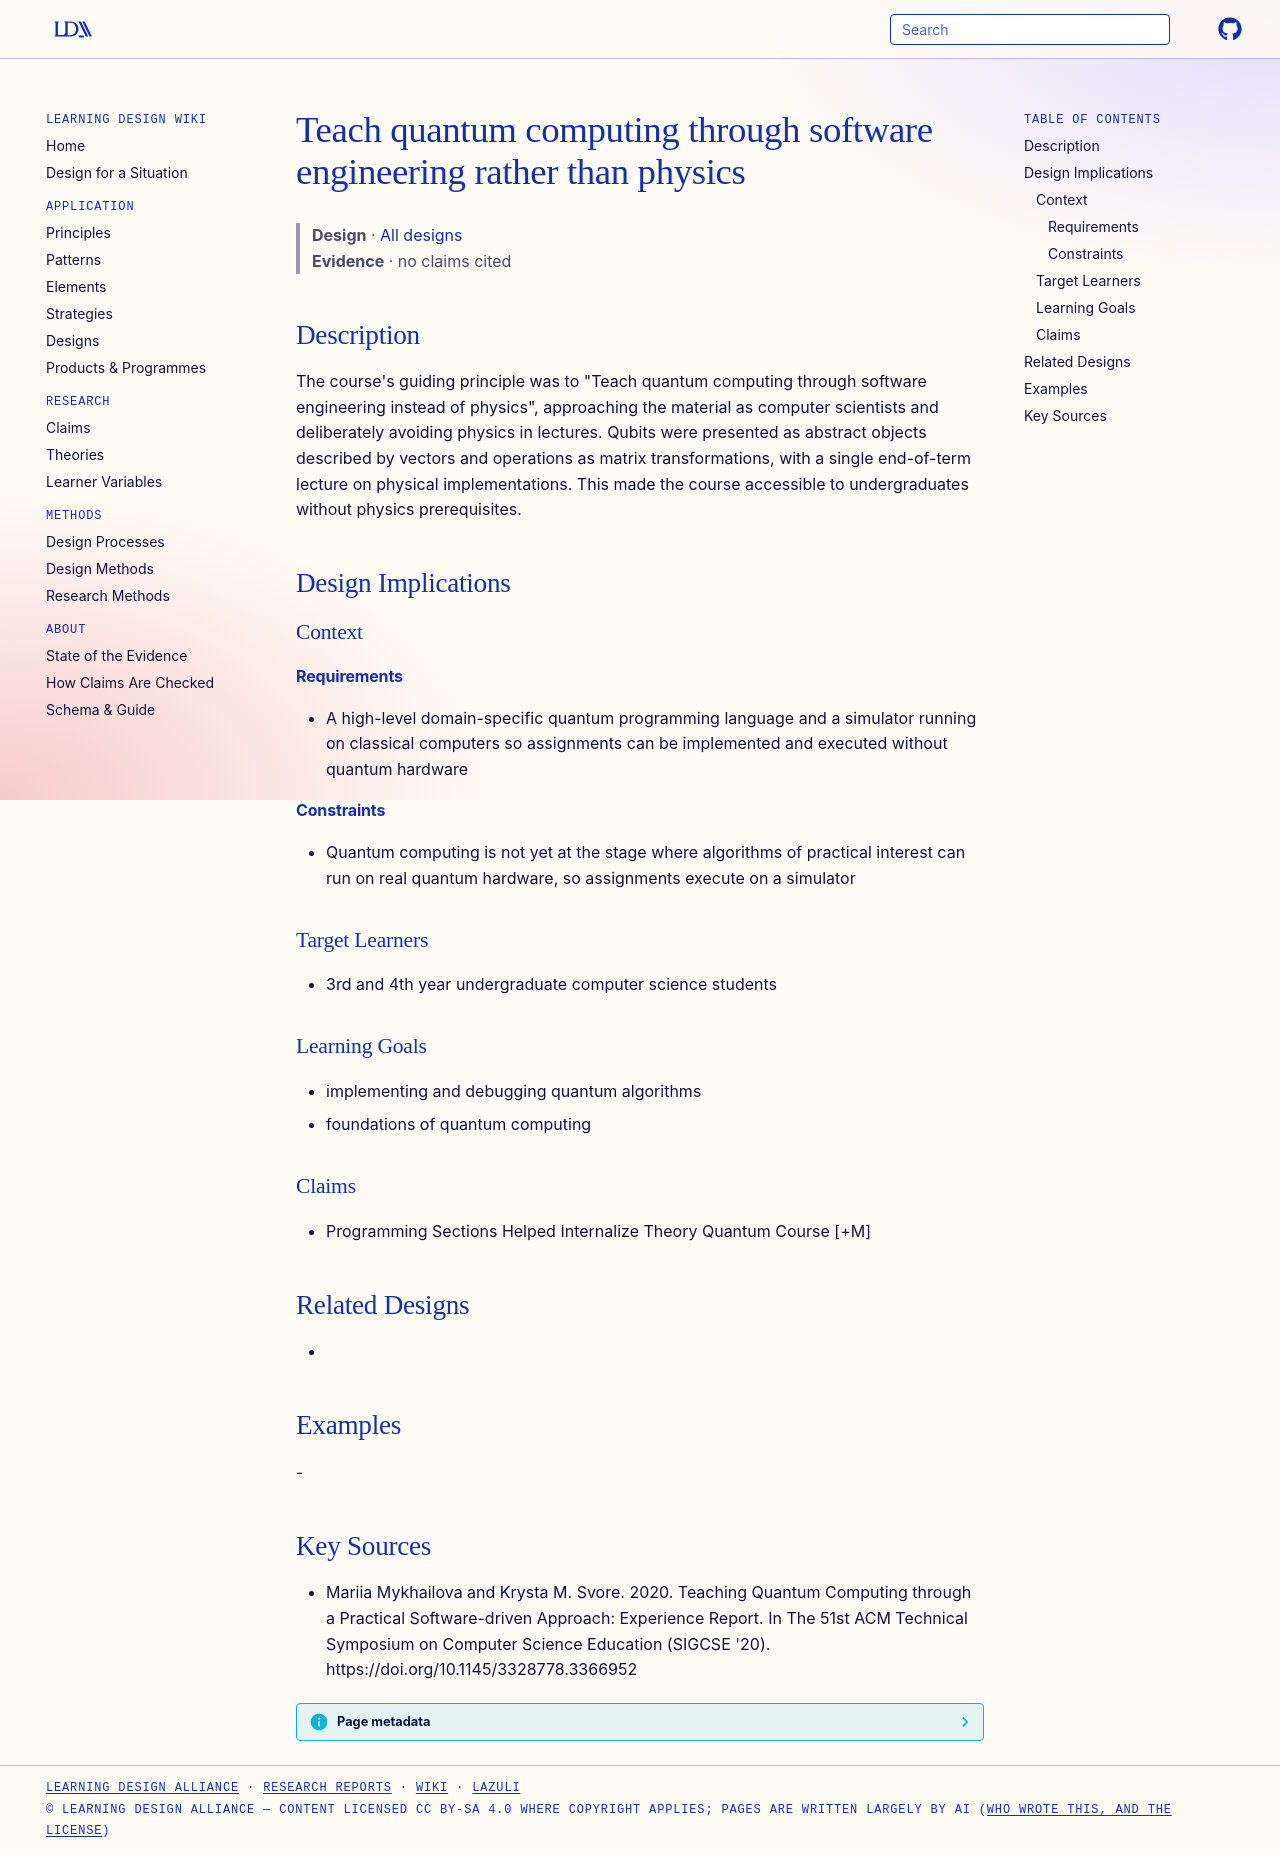

repository: Learning-Design-Alliance/learning-wiki · page: designs/teach-quantum-computing-through-software-engineering/index.html · generator: mkdocs

---
type: design
id: teach-quantum-computing-through-software-engineering
title: Teach quantum computing through software engineering rather than physics
description: "The course's guiding principle was to \"Teach quantum computing through software engineering instead of physics\", approaching the material as computer scientists and deliberately avoiding physics in lectures."
status: review
generated:
  by: "process:settle-candidates"
  at: 2026-11-19
sources:
  - id: mariia-mykhailova-and-krysta-m-svore-2020
    resource: "https://doi.org/10.1145/3328778.3366952"
    title: "Mariia Mykhailova and Krysta M. Svore. 2020. Teaching Quantum Computing through a Practical Software-driven Approach: Experience Report. In The 51st ACM Technical Symposium on Computer Science Education (SIGCSE '20). https://doi.org/10.1145/3328778.3366952"
    author: Mariia Mykhailova and Krysta M. Svore
---

# Teach quantum computing through software engineering rather than physics

> **Design** · [All designs](index.md)
> **Evidence** · no claims cited

## Description
The course's guiding principle was to "Teach quantum computing through software engineering instead of physics", approaching the material as computer scientists and deliberately avoiding physics in lectures. Qubits were presented as abstract objects described by vectors and operations as matrix transformations, with a single end-of-term lecture on physical implementations. This made the course accessible to undergraduates without physics prerequisites.

## Design Implications

### Context
#### Requirements
- A high-level domain-specific quantum programming language and a simulator running on classical computers so assignments can be implemented and executed without quantum hardware
#### Constraints
- Quantum computing is not yet at the stage where algorithms of practical interest can run on real quantum hardware, so assignments execute on a simulator

### Target Learners
- 3rd and 4th year undergraduate computer science students

### Learning Goals
- implementing and debugging quantum algorithms
- foundations of quantum computing

### Claims
- Programming Sections Helped Internalize Theory Quantum Course [+M]

## Related Designs
- 

## Examples
-

## Key Sources
- Mariia Mykhailova and Krysta M. Svore. 2020. Teaching Quantum Computing through a Practical Software-driven Approach: Experience Report. In The 51st ACM Technical Symposium on Computer Science Education (SIGCSE '20). https://doi.org/10.1145/3328778.3366952
